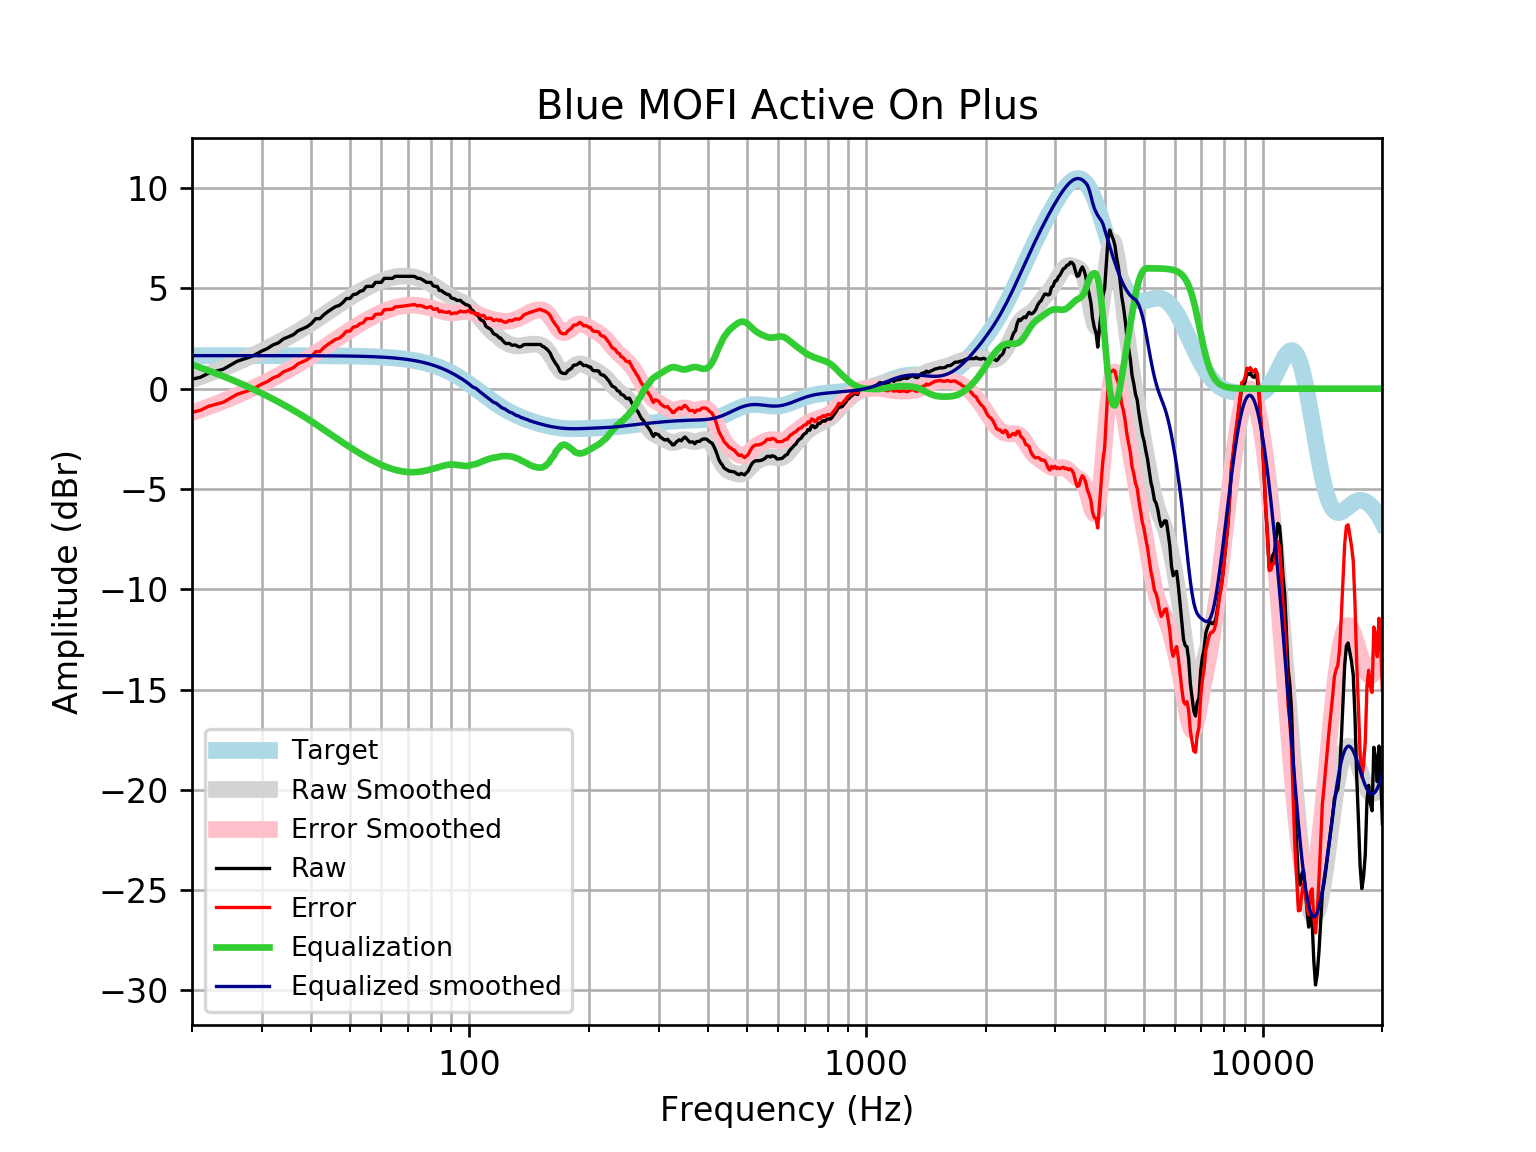

Source data for this figure (header and first rows):
frequency, raw, error, smoothed, error_smoothed, equalization, equalized_raw, equalized_smoothed, target
20, 0.4717, -1.176, 0.4503, -1.198, 1.198, 1.669, 1.648, 1.648
21, 0.569, -1.079, 0.5969, -1.051, 1.051, 1.62, 1.648, 1.648
22, 0.7668, -0.881, 0.7426, -0.9053, 0.9053, 1.672, 1.648, 1.648
23, 0.874, -0.7738, 0.8873, -0.7605, 0.7605, 1.634, 1.648, 1.648
24, 0.9746, -0.6732, 1.031, -0.6165, 0.6165, 1.591, 1.648, 1.648
25, 1.176, -0.472, 1.174, -0.4737, 0.4737, 1.649, 1.648, 1.648
26, 1.369, -0.2791, 1.316, -0.3316, 0.3316, 1.7, 1.648, 1.648
27, 1.477, -0.1701, 1.457, -0.1902, 0.1902, 1.668, 1.648, 1.648
28, 1.578, -0.06943, 1.598, -0.0491, 0.0491, 1.627, 1.647, 1.647
29, 1.715, 0.06798, 1.739, 0.09196, -0.09196, 1.623, 1.647, 1.647
30, 1.88, 0.2326, 1.88, 0.2331, -0.2331, 1.647, 1.647, 1.647
31, 2.005, 0.358, 2.021, 0.3741, -0.3741, 1.631, 1.647, 1.647
32, 2.181, 0.5347, 2.162, 0.515, -0.515, 1.666, 1.647, 1.647
33, 2.282, 0.6355, 2.302, 0.6553, -0.6553, 1.627, 1.647, 1.647
34, 2.483, 0.837, 2.441, 0.7949, -0.7949, 1.688, 1.646, 1.646
35, 2.584, 0.9379, 2.58, 0.9338, -0.9338, 1.65, 1.646, 1.646
36, 2.69, 1.044, 2.718, 1.072, -1.072, 1.617, 1.645, 1.645
37, 2.885, 1.241, 2.855, 1.21, -1.21, 1.675, 1.645, 1.645
38, 2.986, 1.342, 2.994, 1.349, -1.349, 1.637, 1.644, 1.644
39, 3.087, 1.443, 3.132, 1.488, -1.488, 1.598, 1.644, 1.644
40, 3.251, 1.608, 3.271, 1.628, -1.628, 1.622, 1.643, 1.643
41, 3.488, 1.846, 3.41, 1.768, -1.768, 1.72, 1.642, 1.642
42, 3.489, 1.848, 3.549, 1.908, -1.908, 1.581, 1.641, 1.641
43, 3.69, 2.05, 3.685, 2.045, -2.045, 1.645, 1.64, 1.64
44, 3.841, 2.203, 3.819, 2.181, -2.181, 1.661, 1.639, 1.639
45, 3.972, 2.335, 3.95, 2.313, -2.313, 1.659, 1.637, 1.637
46, 4.092, 2.457, 4.076, 2.441, -2.441, 1.651, 1.635, 1.635
47, 4.149, 2.515, 4.199, 2.566, -2.566, 1.583, 1.634, 1.633
48, 4.294, 2.662, 4.318, 2.686, -2.686, 1.607, 1.631, 1.631
49, 4.495, 2.866, 4.432, 2.803, -2.803, 1.691, 1.629, 1.629
50, 4.495, 2.868, 4.543, 2.916, -2.916, 1.578, 1.626, 1.626
51, 4.696, 3.073, 4.648, 3.025, -3.025, 1.671, 1.623, 1.623
52, 4.719, 3.1, 4.749, 3.129, -3.129, 1.59, 1.62, 1.62
53, 4.852, 3.236, 4.845, 3.229, -3.229, 1.624, 1.616, 1.616
54, 4.897, 3.285, 4.935, 3.323, -3.323, 1.574, 1.612, 1.612
55, 5.098, 3.491, 5.02, 3.413, -3.413, 1.685, 1.607, 1.607
56, 5.098, 3.496, 5.101, 3.498, -3.498, 1.6, 1.602, 1.602
57, 5.1, 3.503, 5.176, 3.579, -3.579, 1.52, 1.596, 1.596
58, 5.299, 3.709, 5.246, 3.656, -3.656, 1.643, 1.59, 1.59
59, 5.299, 3.716, 5.312, 3.728, -3.728, 1.571, 1.583, 1.583
60, 5.299, 3.723, 5.371, 3.795, -3.795, 1.504, 1.576, 1.576
61, 5.5, 3.933, 5.425, 3.857, -3.857, 1.643, 1.568, 1.568
62, 5.5, 3.942, 5.472, 3.913, -3.913, 1.587, 1.559, 1.559
63, 5.5, 3.951, 5.512, 3.963, -3.963, 1.537, 1.549, 1.549
64, 5.5, 3.962, 5.545, 4.007, -4.007, 1.493, 1.538, 1.538
65, 5.601, 4.074, 5.572, 4.045, -4.045, 1.556, 1.527, 1.527
66, 5.601, 4.087, 5.591, 4.077, -4.077, 1.524, 1.514, 1.514
67, 5.601, 4.1, 5.605, 4.104, -4.104, 1.497, 1.501, 1.501
68, 5.601, 4.115, 5.612, 4.126, -4.126, 1.475, 1.486, 1.486
69, 5.601, 4.13, 5.614, 4.143, -4.143, 1.458, 1.471, 1.471
70, 5.601, 4.147, 5.609, 4.155, -4.155, 1.446, 1.454, 1.454
71, 5.601, 4.165, 5.598, 4.162, -4.162, 1.439, 1.436, 1.436
72, 5.601, 4.185, 5.58, 4.164, -4.164, 1.437, 1.416, 1.416
73, 5.582, 4.187, 5.555, 4.159, -4.159, 1.423, 1.395, 1.395
74, 5.5, 4.127, 5.523, 4.15, -4.15, 1.35, 1.373, 1.373
75, 5.5, 4.151, 5.485, 4.136, -4.136, 1.364, 1.349, 1.349
76, 5.446, 4.122, 5.443, 4.119, -4.119, 1.327, 1.324, 1.324
77, 5.371, 4.073, 5.395, 4.098, -4.098, 1.273, 1.297, 1.297
78, 5.299, 4.03, 5.344, 4.075, -4.075, 1.224, 1.269, 1.269
79, 5.299, 4.06, 5.288, 4.05, -4.05, 1.25, 1.239, 1.239
... 553 more rows
